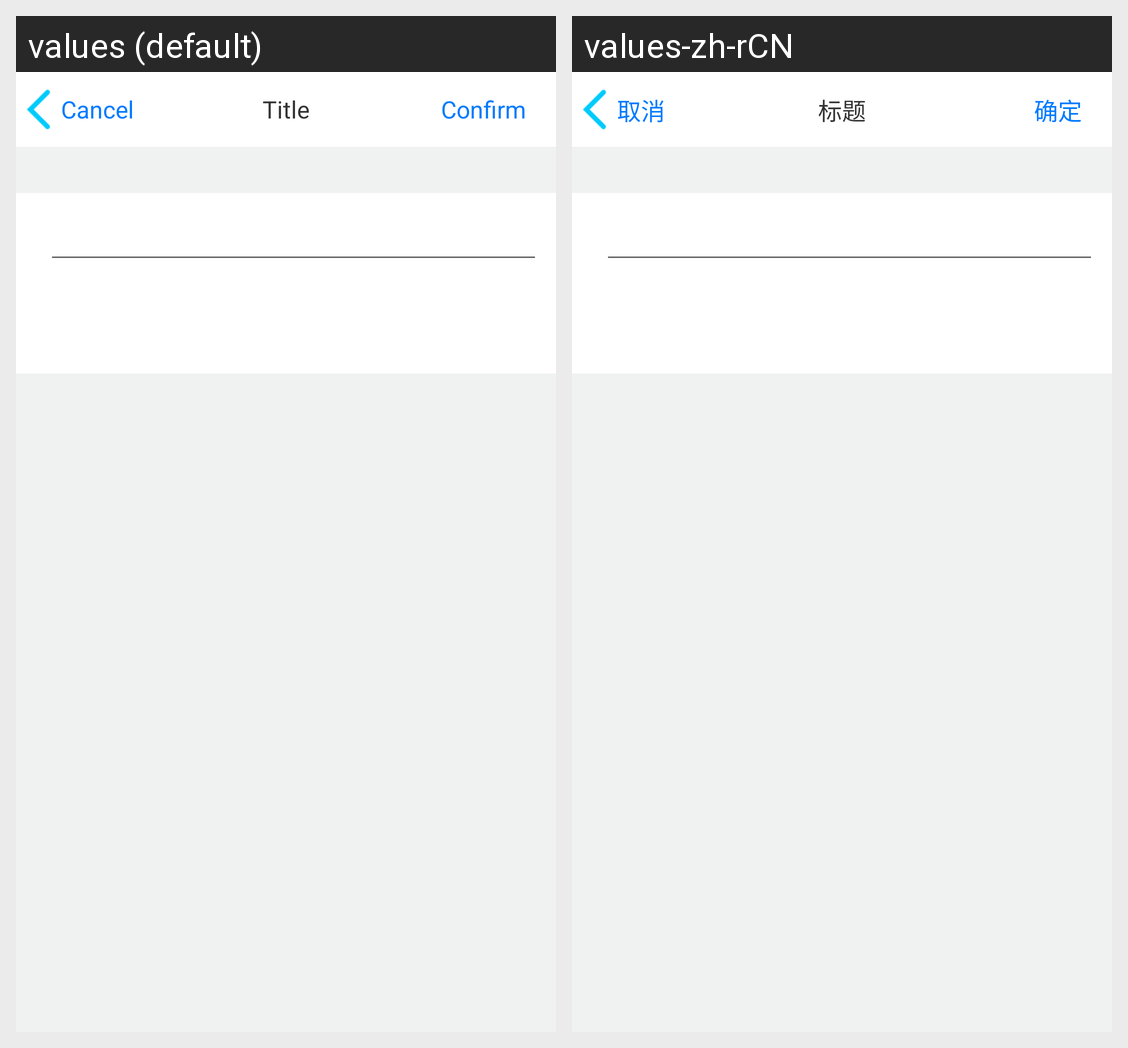

Here is an Android app screen in its default locale and in the app's own translations. Write out the translated-string differences for the strings that appear on this screen.
Android screen res/layout/activity_prop_value_set.xml rendered under 2 locales, left to right: values (default), values-zh-rCN. Device: Nexus 5 (rendered at 1080×1920; each locale shown at half size, 540×960, under a caption strip naming it); theme Theme.HideApp.
Strings drawn on this screen, with the default value and each locale's value (text and hints the layout hard-codes, and strings that could not be matched under every locale, appear in the picture but are not listed):

common_cancel
  values: Cancel
  values-zh-rCN: 取消

common_title
  values: Title
  values-zh-rCN: 标题

common_confirm
  values: Confirm
  values-zh-rCN: 确定
